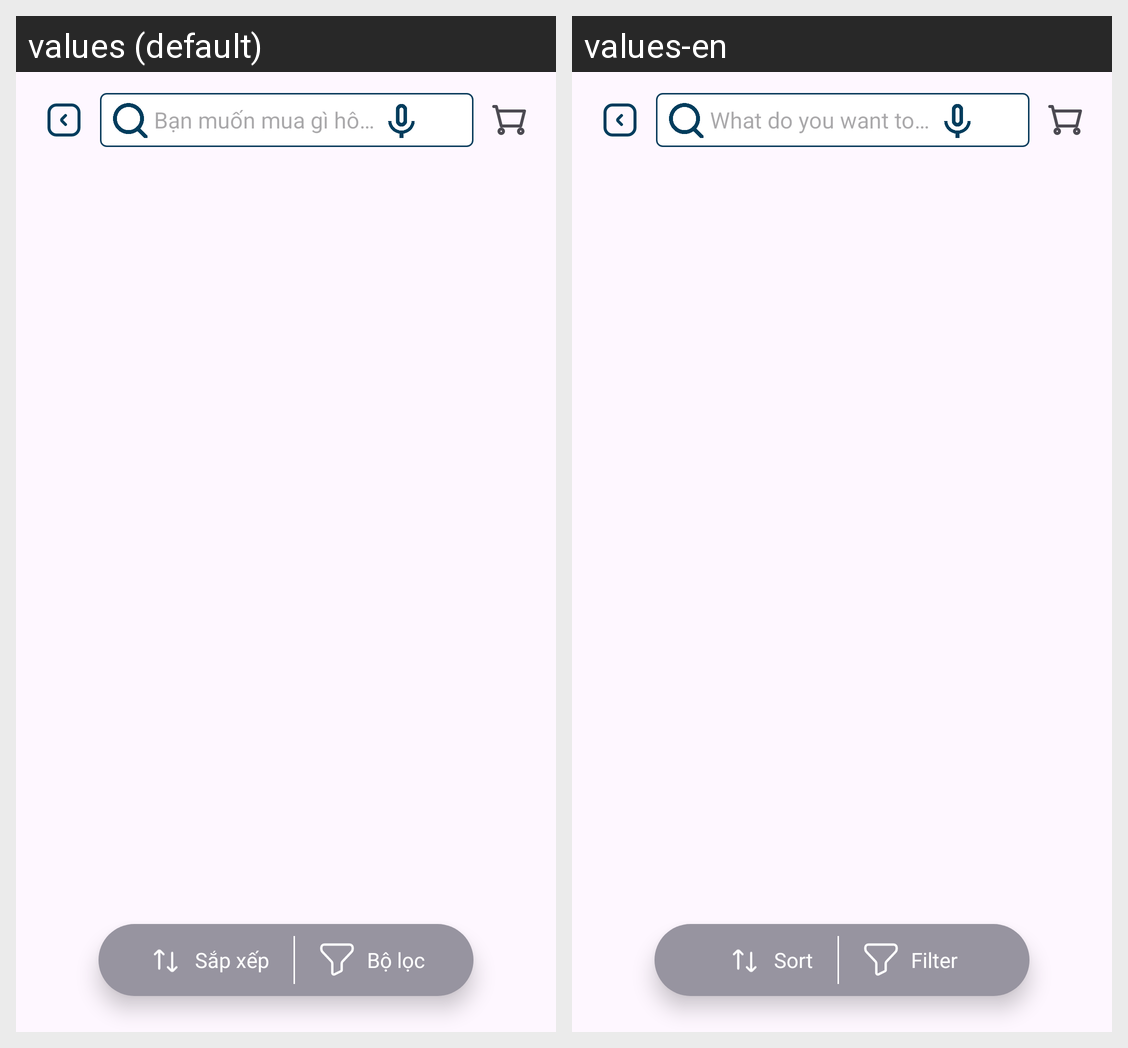

For this localized Android screen grid, give each drawn string resource with its value in every locale shown.
Android screen res/layout/activity_product_page.xml rendered under 2 locales, left to right: values (default), values-en. Device: Nexus 5 (rendered at 1080×1920; each locale shown at half size, 540×960, under a caption strip naming it); theme Theme.INNOWAVE.
Strings drawn on this screen, with the default value and each locale's value (text and hints the layout hard-codes, and strings that could not be matched under every locale, appear in the picture but are not listed):

search_text
  values: Bạn muốn mua gì hôm nay...
  values-en: What do you want to buy today...

sort
  values: Sắp xếp
  values-en: Sort

filter
  values: Bộ lọc
  values-en: Filter
